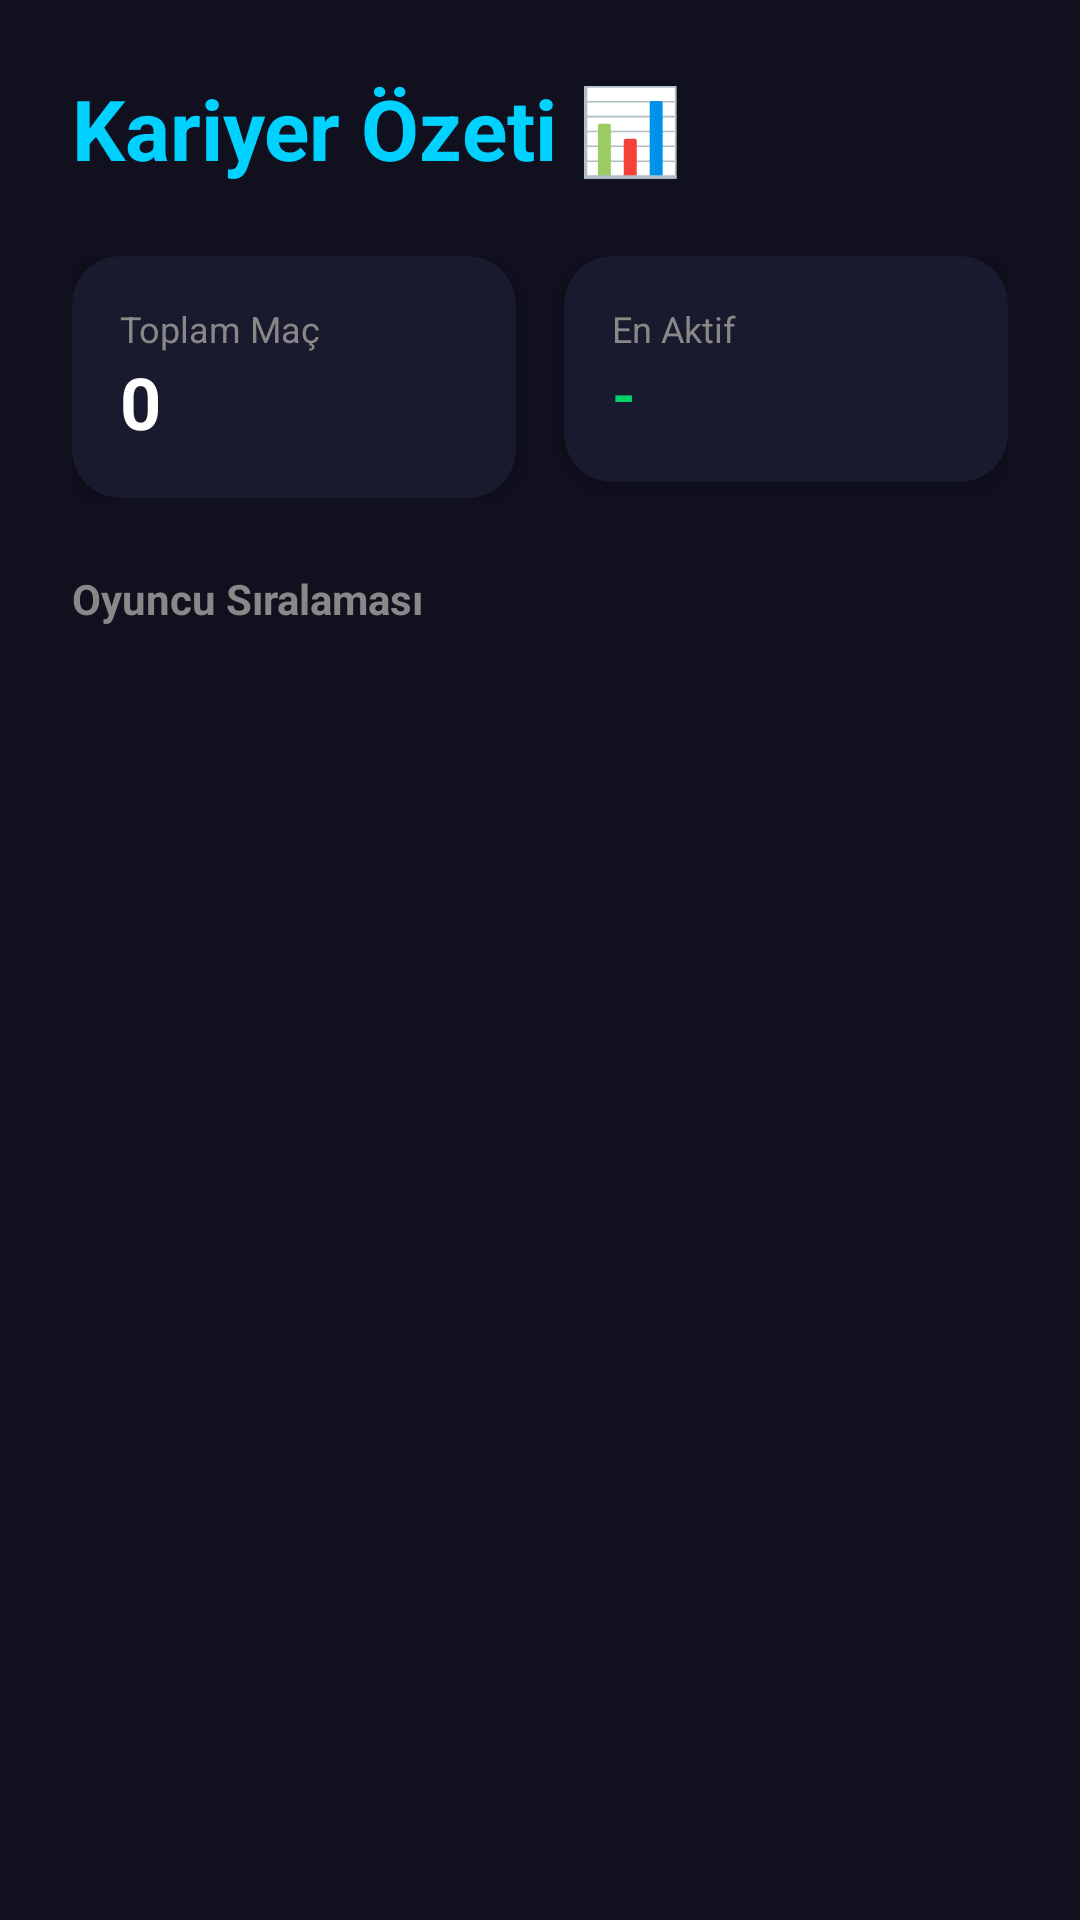

The Android layout XML behind this screen, and the referenced resources:
<!-- AndroidManifest.xml: application theme Theme.DartSync -->
<!-- res/layout/activity_statistics.xml -->
<?xml version="1.0" encoding="utf-8"?>
<LinearLayout xmlns:android="http://schemas.android.com/apk/res/android"
    xmlns:app="http://schemas.android.com/apk/res-auto"
    android:layout_width="match_parent"
    android:layout_height="match_parent"
    android:background="#10101e"
    android:orientation="vertical"
    android:padding="24dp">

    <TextView
        android:layout_width="wrap_content"
        android:layout_height="wrap_content"
        android:text="Kariyer Özeti 📊"
        android:textColor="#00D1FF"
        android:textSize="28sp"
        android:textStyle="bold"
        android:layout_marginBottom="24dp"/>

    <LinearLayout
        android:layout_width="match_parent"
        android:layout_height="wrap_content"
        android:orientation="horizontal"
        android:baselineAligned="false"
        android:layout_marginBottom="24dp">

        <androidx.cardview.widget.CardView
            android:layout_width="0dp"
            android:layout_height="wrap_content"
            android:layout_weight="1"
            android:layout_marginEnd="8dp"
            app:cardBackgroundColor="#1A1A2E"
            app:cardCornerRadius="16dp"
            app:cardElevation="4dp">

            <LinearLayout
                android:layout_width="match_parent"
                android:layout_height="wrap_content"
                android:orientation="vertical"
                android:padding="16dp">

                <TextView
                    android:layout_width="wrap_content"
                    android:layout_height="wrap_content"
                    android:text="Toplam Maç"
                    android:textColor="#888888"
                    android:textSize="12sp" />

                <TextView
                    android:id="@+id/tvTotalGames"
                    android:layout_width="wrap_content"
                    android:layout_height="wrap_content"
                    android:text="0"
                    android:textColor="#FFFFFF"
                    android:textSize="24sp"
                    android:textStyle="bold" />
            </LinearLayout>
        </androidx.cardview.widget.CardView>

        <androidx.cardview.widget.CardView
            android:layout_width="0dp"
            android:layout_height="wrap_content"
            android:layout_weight="1"
            android:layout_marginStart="8dp"
            app:cardBackgroundColor="#1A1A2E"
            app:cardCornerRadius="16dp"
            app:cardElevation="4dp">

            <LinearLayout
                android:layout_width="match_parent"
                android:layout_height="wrap_content"
                android:orientation="vertical"
                android:padding="16dp">

                <TextView
                    android:layout_width="wrap_content"
                    android:layout_height="wrap_content"
                    android:text="En Aktif"
                    android:textColor="#888888"
                    android:textSize="12sp" />

                <TextView
                    android:id="@+id/tvTopPlayer"
                    android:layout_width="wrap_content"
                    android:layout_height="wrap_content"
                    android:text="-"
                    android:textColor="#00D26A"
                    android:textSize="20sp"
                    android:textStyle="bold" />
            </LinearLayout>
        </androidx.cardview.widget.CardView>
    </LinearLayout>

    <TextView
        android:layout_width="wrap_content"
        android:layout_height="wrap_content"
        android:text="Oyuncu Sıralaması"
        android:textColor="#888888"
        android:textSize="14sp"
        android:textStyle="bold"
        android:layout_marginBottom="12dp"/>

    <androidx.recyclerview.widget.RecyclerView
        android:id="@+id/rvPlayers"
        android:layout_width="match_parent"
        android:layout_height="match_parent"
        android:clipToPadding="false"
        android:paddingBottom="16dp" />

</LinearLayout>
<!-- resources referenced by this layout -->
<resources>
  <style name="Theme.DartSync" parent="Base.Theme.DartSync" />
  <style name="Base.Theme.DartSync" parent="Theme.Material3.DayNight.NoActionBar">
          
          
      </style>
</resources>
